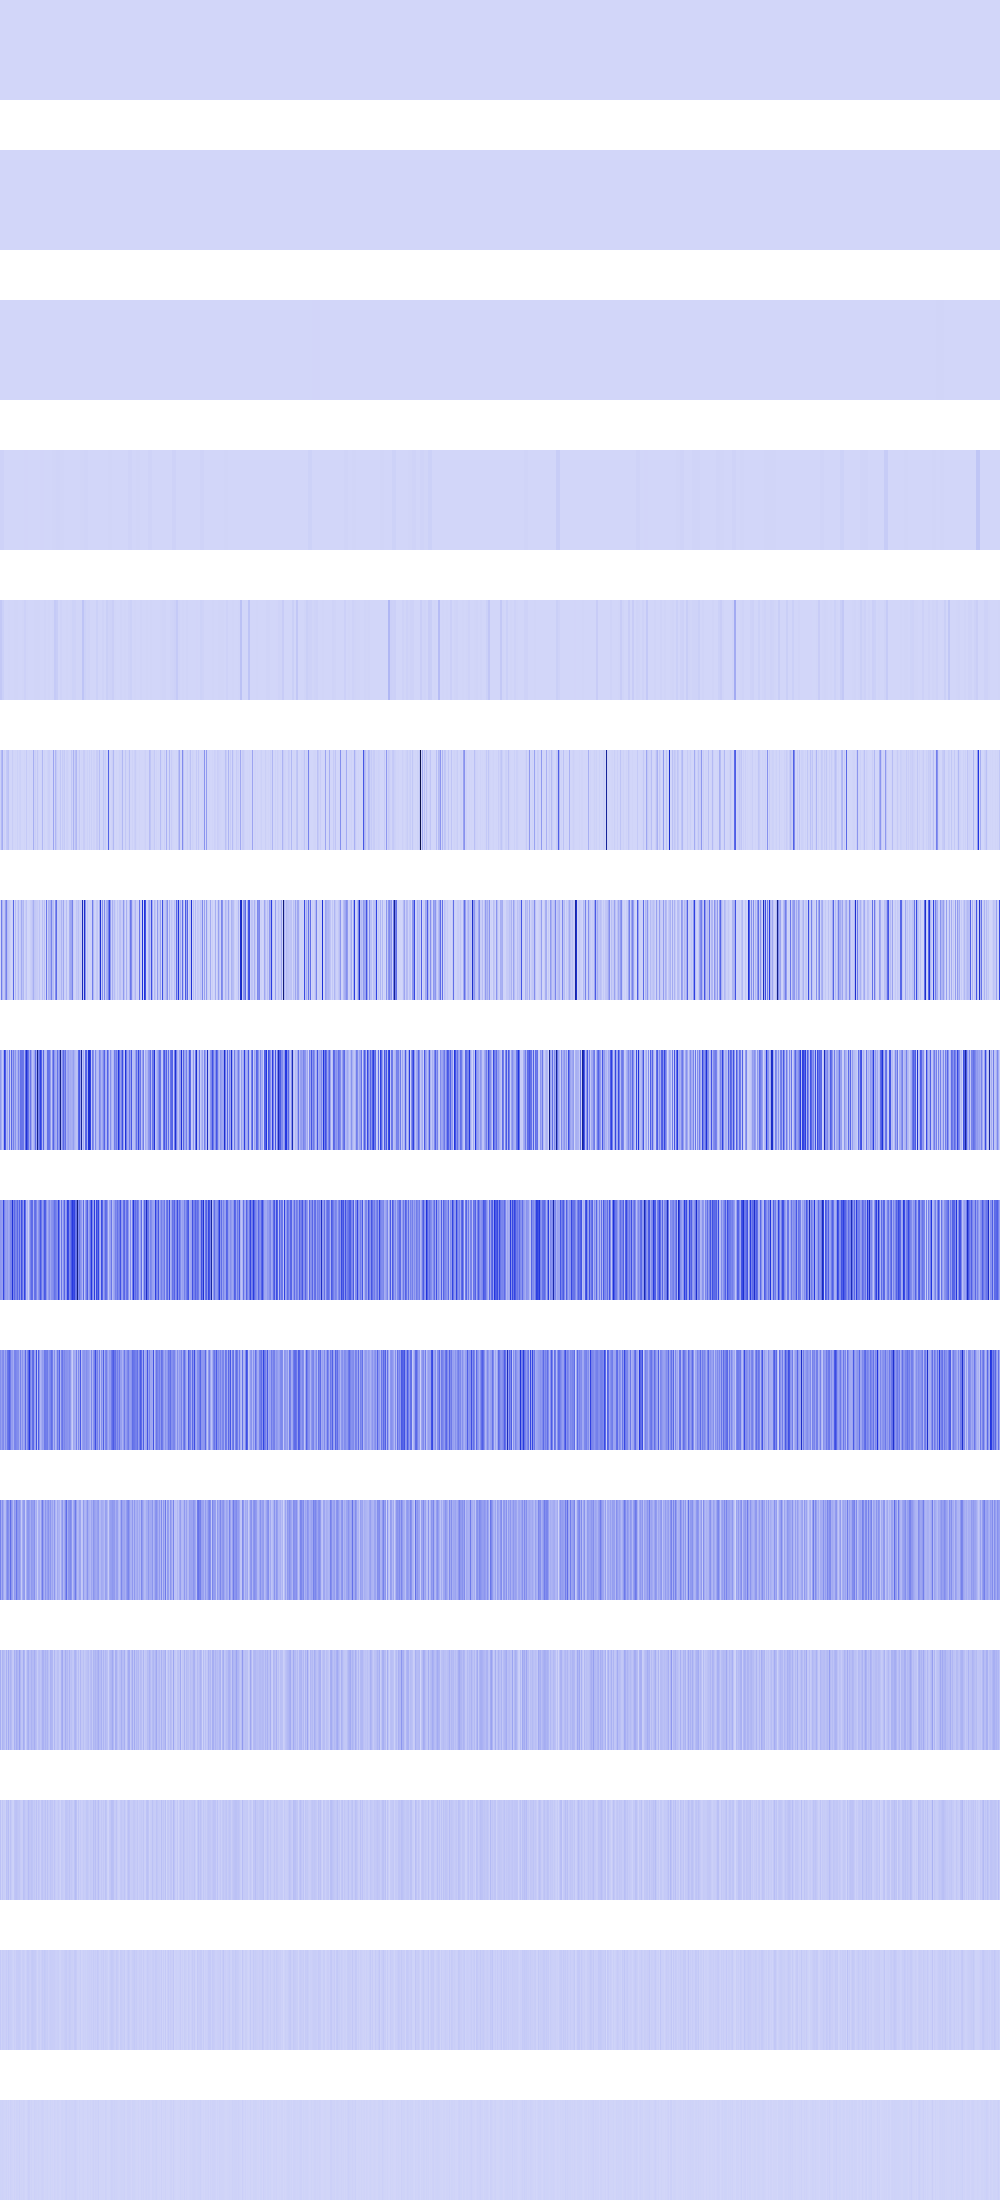

The data file committed next to this chart (first rows):
23104, 23104, 23104, 23104, 23104, 23104, 23104, 23104, 23104, 23104, 23104, 23104, 23104, 23104, 23104, 23104, 23104, 23104, 23104, 23104, 23104, 23104, 23104, 23104
327180, 327180, 327180, 327180, 327180, 327180, 327180, 327180, 327180, 327180, 327180, 327180, 327180, 327180, 327180, 327180, 163216, 163216, 163216, 163216, 163216, 163216, 163216, 163216
678976, 678976, 678976, 678976, 678976, 678976, 678976, 678976, 430336, 430336, 430336, 430336, 430336, 430336, 430336, 430336, 92416, 92416, 92416, 92416, 92416, 92416, 92416, 92416
11182176, 11182176, 11182176, 11182176, 1048576, 1048576, 1048576, 1048576, 1721344, 1721344, 1721344, 1721344, 50176, 50176, 50176, 50176, 173056, 173056, 173056, 173056, 0, 0, 0, 0
40550824, 40550824, 18939904, 18939904, 495616, 495616, 802816, 802816, 3810304, 3810304, 451584, 451584, 589824, 589824, 3211264, 3211264, 4064256, 4064256, 1401856, 1401856, 451584, 451584, 4064256, 4064256
16257024, 82591744, 124010496, 7225344, 14258176, 692224, 39337984, 51380224, 62980096, 3936256, 1806336, 0, 26873856, 4460544, 802816, 4734976, 0, 16257024, 1806336, 11075584, 16257024, 0, 921600, 0
1384448, 264847360, 92160000, 34357248, 50339840, 168009728, 253247488, 69861376, 47267840, 35889152, 18063360, 32768, 16588800, 324181824, 3964928, 75628544, 4603904, 29597696, 84942848, 15761408, 37068800, 128516096, 58695680, 92487680
179322880, 112558080, 36208640, 114262016, 440320000, 353550336, 83001344, 138215424, 38109184, 269631488, 42188800, 327254016, 131121152, 248725504, 125960192, 194936832, 88047616, 111493120, 234635264, 135233536, 298401792, 286064640, 287719424, 275546112
184057856, 171900928, 157876224, 418250752, 240484352, 169312256, 152305664, 176357376, 132120576, 154959872, 233537536, 239730688, 495943680, 238321664, 322502656, 237830144, 237895680, 324501504, 200835072, 340459520, 180715520, 399638528, 292716544, 172228608
209649664, 159252480, 209715200, 226754560, 129171456, 209911808, 152829952, 275382272, 306053120, 345571328, 262995968, 169345024, 171900928, 124321792, 239730688, 245235712, 222560256, 212271104, 210436096, 118489088, 246349824, 126615552, 197328896, 130547712
248643584, 125304832, 202637312, 130023424, 73793536, 80084992, 174850048, 234094592, 208404480, 152174592, 309723136, 190316544, 150863872, 72482816, 181141504, 159121408, 281280512, 187301888, 174456832, 194510848, 137756672, 35127296, 123600896, 170131456
117702656, 36700160, 101187584, 83886080, 72089600, 46923776, 110624768, 48758784, 129499136, 61079552, 101449728, 79691776, 41680896, 35913728, 112721920, 74973184, 123207680, 97779712, 81526784, 155189248, 90963968, 53477376, 54263808, 124256256
59244544, 14680064, 42991616, 25165824, 26738688, 18350080, 61865984, 47185920, 74448896, 21495808, 60293120, 33554432, 16252928, 13107200, 49283072, 57671680, 61865984, 52953088, 45613056, 50331648, 30932992, 23068672, 24641536, 63963136
34603008, 12582912, 27262976, 25165824, 19922944, 19922944, 31457280, 18874368, 39845888, 26214400, 28311552, 25165824, 15728640, 9437184, 23068672, 14680064, 31457280, 30408704, 32505856, 33554432, 28311552, 12582912, 24117248, 27262976
10485760, 8388608, 12582912, 8388608, 6291456, 6291456, 12582912, 4194304, 12582912, 2097152, 14680064, 8388608, 6291456, 2097152, 12582912, 4194304, 12582912, 10485760, 6291456, 16777216, 6291456, 8388608, 6291456, 12582912
